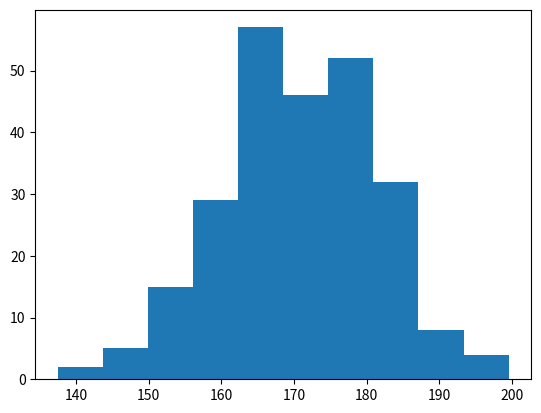

This chart was generated by the following Python code:
import matplotlib.pyplot as plt
import numpy as np
x=np.random.normal(170, 10, 250)
plt.hist(x)
plt.show()